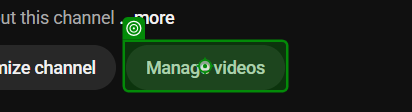
Task: Add student to google sheet
Workflow: ChannelStudio

Step 1 [try]: click on the element (chrome.exe)

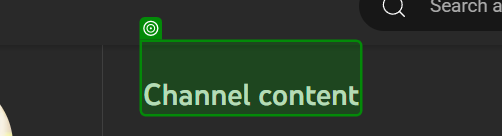
Step 2 [try]: check the heading 'Channel content' in window '*YouTube Studio' (chrome.exe)
